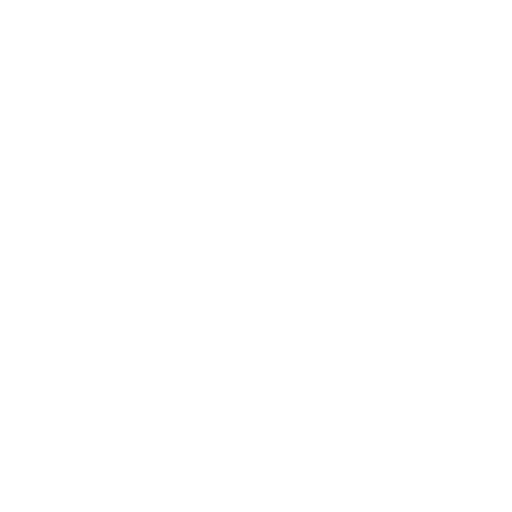
t = 0.00 s
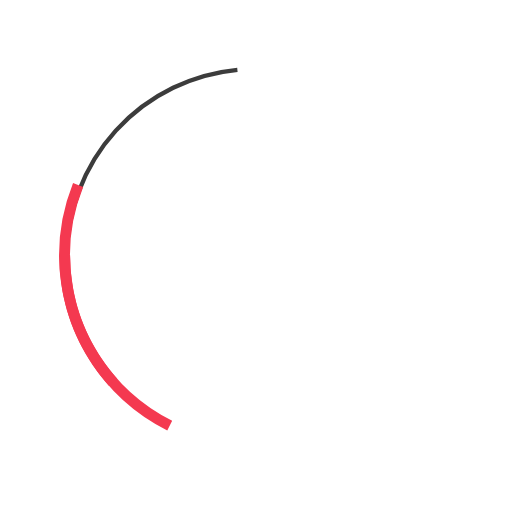
t = 0.71 s
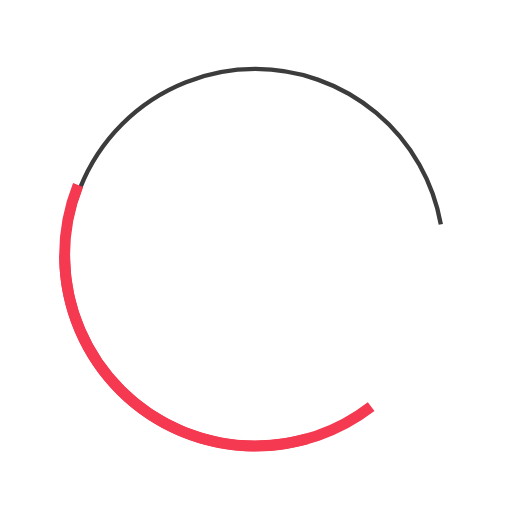
t = 1.42 s
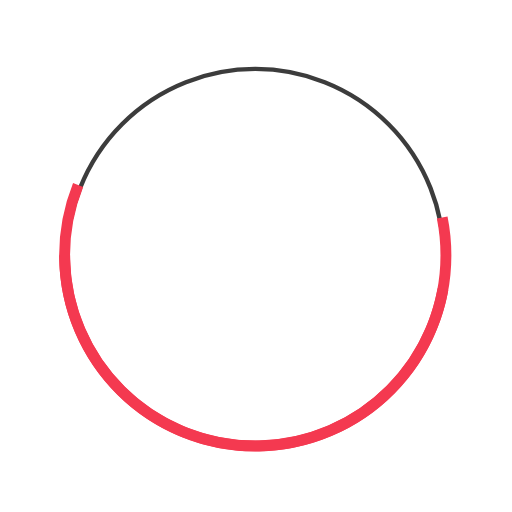
t = 2.13 s
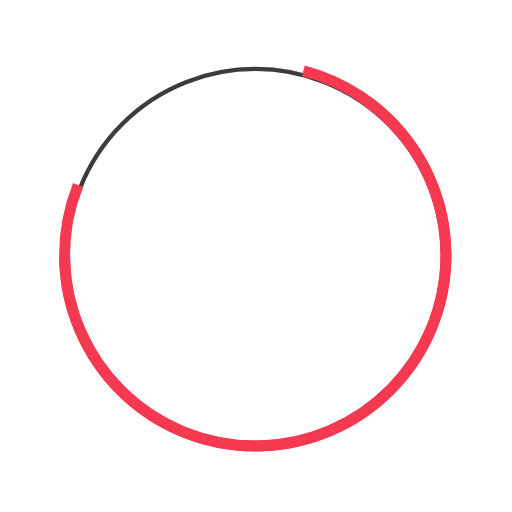
t = 2.83 s
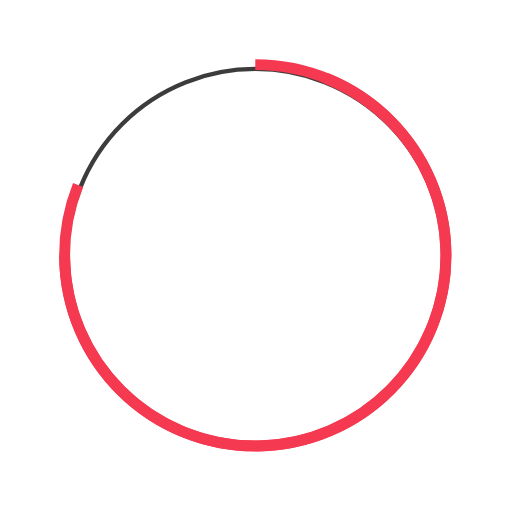
t = 3.00 s

The animated SVG that drew these frames (rendered in a browser with its animation timeline set to each time). Animation: 2 CSS @keyframes rules; one cycle of 3.00 s.

<svg width="235" height="235" viewBox="0 0 235 235" fill="none" xmlns="http://www.w3.org/2000/svg" style="">
<path stroke="#3C3C3C" stroke-width="2" d="M30.674000000000007,118.174A86.5,86.5 0,1,1 203.674,118.174A86.5,86.5 0,1,1 30.674000000000007,118.174" class="VXYVeUPS_0"></path>
<path d="M29.6738 117.174C29.6738 165.499 68.8489 204.674 117.174 204.674C165.499 204.674 204.674 165.499 204.674 117.174C204.674 68.8489 165.499 29.6739 117.174 29.6739" stroke="#F43950" stroke-width="5" class="VXYVeUPS_1"></path>
<path d="M35.8517 84.8801C18.0163 129.793 39.9672 180.661 84.8804 198.496C129.794 216.332 180.661 194.381 198.497 149.468C216.332 104.554 194.381 53.6867 149.468 35.8513" stroke="#F43950" stroke-width="5" class="VXYVeUPS_2"></path>
<style data-made-with="vivus-instant">.VXYVeUPS_0{stroke-dasharray:544 546;stroke-dashoffset:545;animation:VXYVeUPS_draw 3000ms linear 0ms forwards;}.VXYVeUPS_1{stroke-dasharray:413 415;stroke-dashoffset:414;animation:VXYVeUPS_draw 3000ms linear 0ms forwards;}.VXYVeUPS_2{stroke-dasharray:413 415;stroke-dashoffset:414;animation:VXYVeUPS_draw 3000ms linear 0ms forwards;}@keyframes VXYVeUPS_draw{100%{stroke-dashoffset:0;}}@keyframes VXYVeUPS_fade{0%{stroke-opacity:1;}94.44444444444444%{stroke-opacity:1;}100%{stroke-opacity:0;}}</style></svg>
